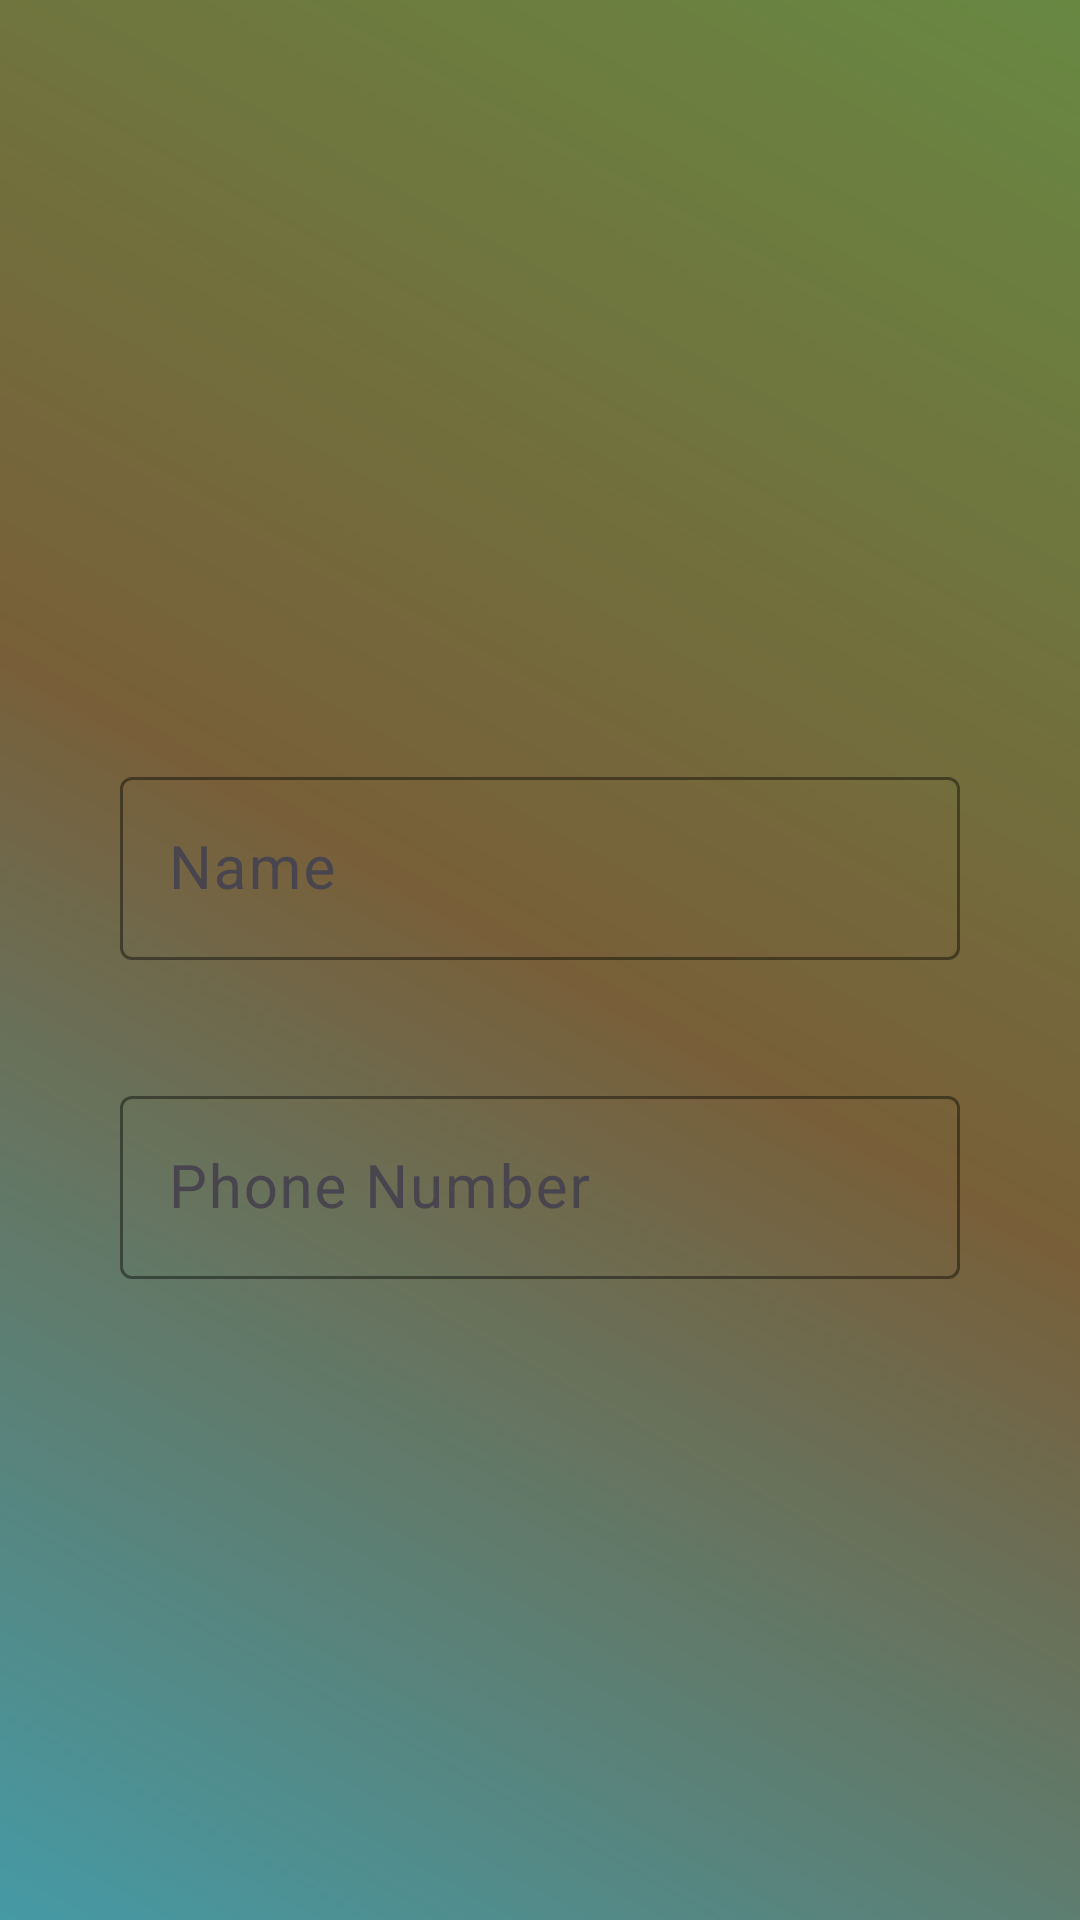

Layout XML and referenced resources for this Android screen:
<!-- AndroidManifest.xml: application theme Theme.FireBase_Contact -->
<!-- res/layout/activity_add_item.xml -->
<?xml version="1.0" encoding="utf-8"?>
<LinearLayout xmlns:android="http://schemas.android.com/apk/res/android"
    xmlns:app="http://schemas.android.com/apk/res-auto"
    xmlns:tools="http://schemas.android.com/tools"
    android:layout_width="match_parent"
    android:layout_height="match_parent"
    android:gravity="center"
    android:orientation="vertical"
    android:background="@drawable/bg_color"
    tools:context=".Add_Item">

        <com.google.android.material.textfield.TextInputLayout
            android:layout_width="match_parent"
            android:layout_height="wrap_content"
            android:layout_margin="40dp"
            app:boxStrokeColor="@color/black"
            app:startIconDrawable="@drawable/baseline_account_circle_24"
            android:gravity="center|start"
            app:hintTextColor="@color/white"
            android:hint="Name">
            <com.google.android.material.textfield.TextInputEditText
                android:id="@+id/name"
                android:layout_width="match_parent"
                android:layout_height="wrap_content"
                android:inputType="text"
                android:textSize="20dp"
                />
        </com.google.android.material.textfield.TextInputLayout>

        <com.google.android.material.textfield.TextInputLayout
            android:layout_width="match_parent"
            android:layout_height="wrap_content"
            android:layout_marginStart="40dp"
            android:layout_marginEnd="40dp"
            app:boxStrokeColor="@color/black"
            app:startIconDrawable="@drawable/baseline_local_phone_24"
            app:hintTextColor="@color/white"
            android:hint="Phone Number">

            <com.google.android.material.textfield.TextInputEditText
                android:id="@+id/number"
                android:layout_width="match_parent"
                android:layout_height="wrap_content"
                android:textSize="20dp"
                android:inputType="number"/>
        </com.google.android.material.textfield.TextInputLayout>

    <Button
        android:id="@+id/addbtn"
        android:layout_width="100dp"
        android:layout_height="wrap_content"
        android:layout_marginTop="50dp"
        android:layout_gravity="center"
        android:background="#2E3133"
        app:backgroundTint="@null"
        android:visibility="gone"
        android:text="Add"/>

    <Button
        android:id="@+id/updatebtn"
        android:layout_width="100dp"
        android:layout_height="wrap_content"
        android:layout_marginTop="50dp"
        android:layout_gravity="center"
        android:background="#2E3133"
        app:backgroundTint="@null"
        android:visibility="gone"
        android:text="Update"/>
</LinearLayout>
<!-- resources referenced by this layout -->
<resources>
  <!-- drawable bg_color (drawable) -->
  <?xml version="1.0" encoding="utf-8"?>
  <shape xmlns:android="http://schemas.android.com/apk/res/android">
      <gradient
          android:startColor="#459AA5"
          android:centerColor="#785F39"
          android:endColor="#688842"
          android:angle="45"></gradient>
  </shape>
  <style name="Theme.FireBase_Contact" parent="Base.Theme.FireBase_Contact" />
  <style name="Base.Theme.FireBase_Contact" parent="Theme.Material3.DayNight.NoActionBar">
          
          
      </style>
  <!-- not gathered from this repository: default colours our renderer supplied (Android Studio template values) -->
  <color name="black">#FF000000</color>
  <color name="white">#FFFFFFFF</color>
</resources>
